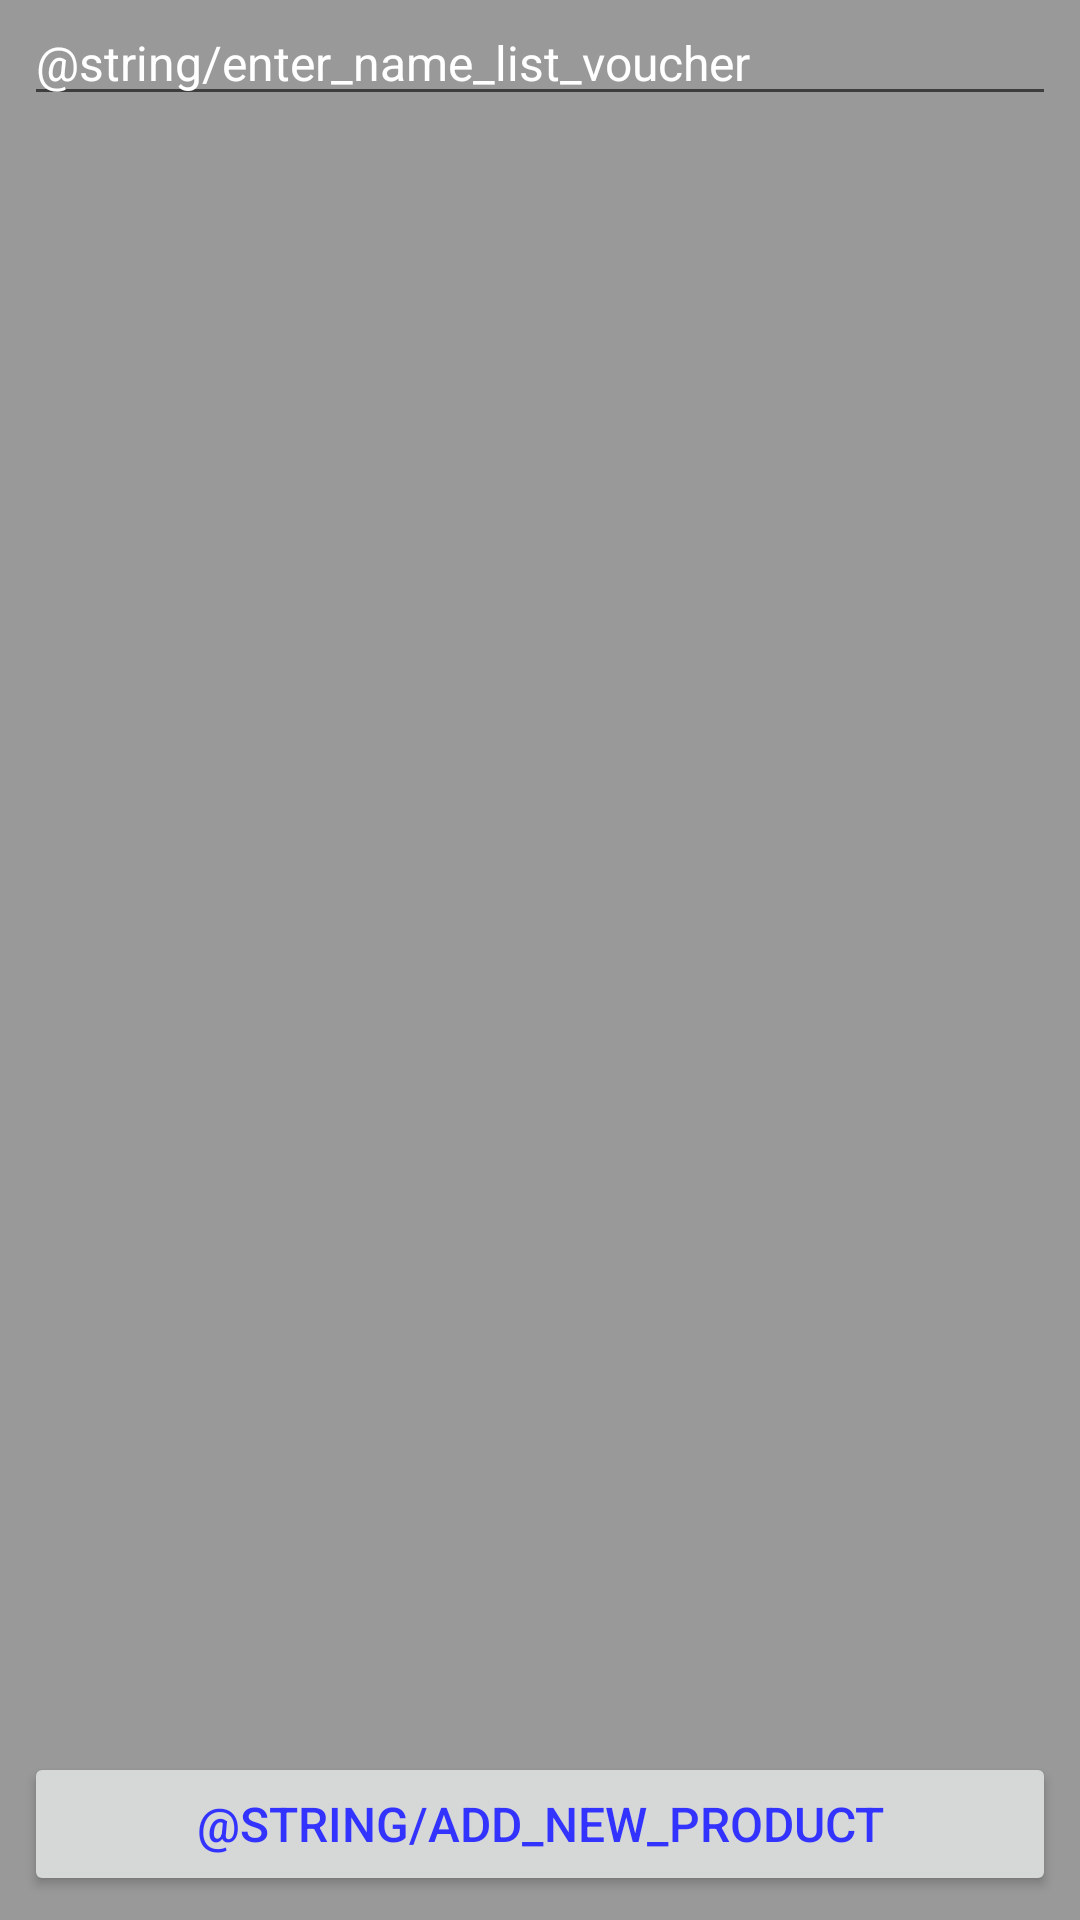

Android layout source for this screen:
<!-- AndroidManifest.xml: application theme Theme.ShoppingListDef -->
<!-- res/layout/add_cash_voucher.xml -->
<?xml version="1.0" encoding="utf-8"?>
<LinearLayout xmlns:android="http://schemas.android.com/apk/res/android"
    xmlns:tools="http://schemas.android.com/tools"
    android:layout_width="match_parent"
    android:layout_height="match_parent"
    android:orientation="vertical"
    android:paddingLeft="8dp"
    android:paddingRight="8dp"
    android:paddingBottom="8dp"
    tools:context=".AddCashVoucher" >

    <EditText
        android:id="@+id/nameCashVoucher"
        android:layout_width="match_parent"
        android:layout_height="wrap_content"
        android:hint="@string/enter_name_list_voucher"
        android:inputType="text"
         />

    <ListView
        android:id="@+id/productList"
        android:layout_width="match_parent"
        android:layout_height="0dp"
        android:layout_weight="1" />

    <Button
        android:id="@+id/addCashVoucher"
        android:layout_width="match_parent"
        android:layout_height="wrap_content"
        android:text="@string/add_new_product"
        android:onClick="openIntentAddProduct" />

</LinearLayout>
<!-- resources referenced by this layout -->
<resources>
  <style name="Theme.ShoppingListDef" parent="Theme.MaterialComponents.DayNight.DarkActionBar">
          
          <item name="colorPrimary">@color/statusBarColor</item>
          <item name="colorPrimaryVariant">@color/purple_700</item>
          <item name="colorOnPrimary">@color/white</item>
          
          <item name="colorSecondary">@color/textViewStyle</item>
          <item name="colorSecondaryVariant">@color/teal_700</item>
          <item name="colorOnSecondary">@color/black</item>
          
          <item name="android:statusBarColor" tools:targetApi="l">@color/statusBarColor</item>
          
          <item name="android:windowBackground">@color/windowBackground</item>
          <item name="android:textColor">@color/textViewStyle</item>
          <item name="android:textSize">16dp</item>
  
          <item name="android:textColorHint">@color/white</item>
  
          
      </style>
  <color name="statusBarColor">#66666666</color>
  <color name="purple_700">#FF3700B3</color>
  <color name="white">#FFFFFFFF</color>
  <color name="textViewStyle">#3333FF</color>
  <color name="teal_700">#FF018786</color>
  <color name="black">#FF000000</color>
  <color name="windowBackground">#999999</color>
</resources>
